Photos from the image-classification dataset "final_dataset" in the GitHub repository JeankBraham/proyecto_platanal. Its 3 classes are: black sigatoka, healthy leaves, sigatoka.

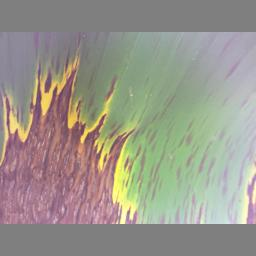
Label: black sigatoka

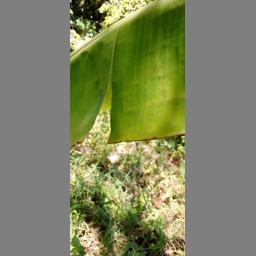
Label: healthy leaves

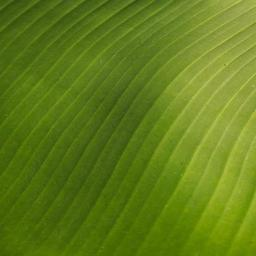
Label: healthy leaves

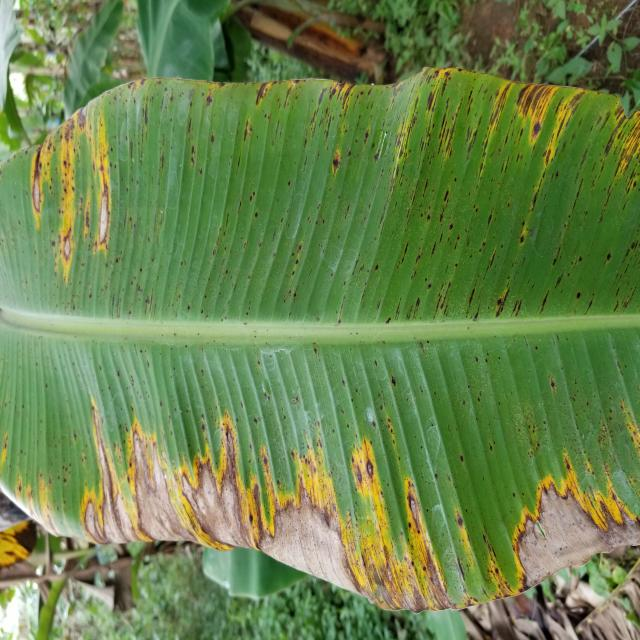
Label: sigatoka

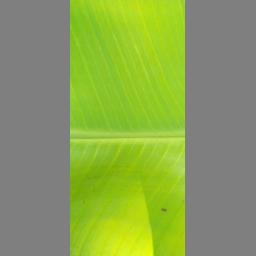
Label: healthy leaves

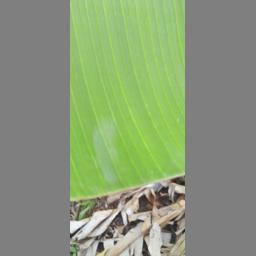
Label: healthy leaves
